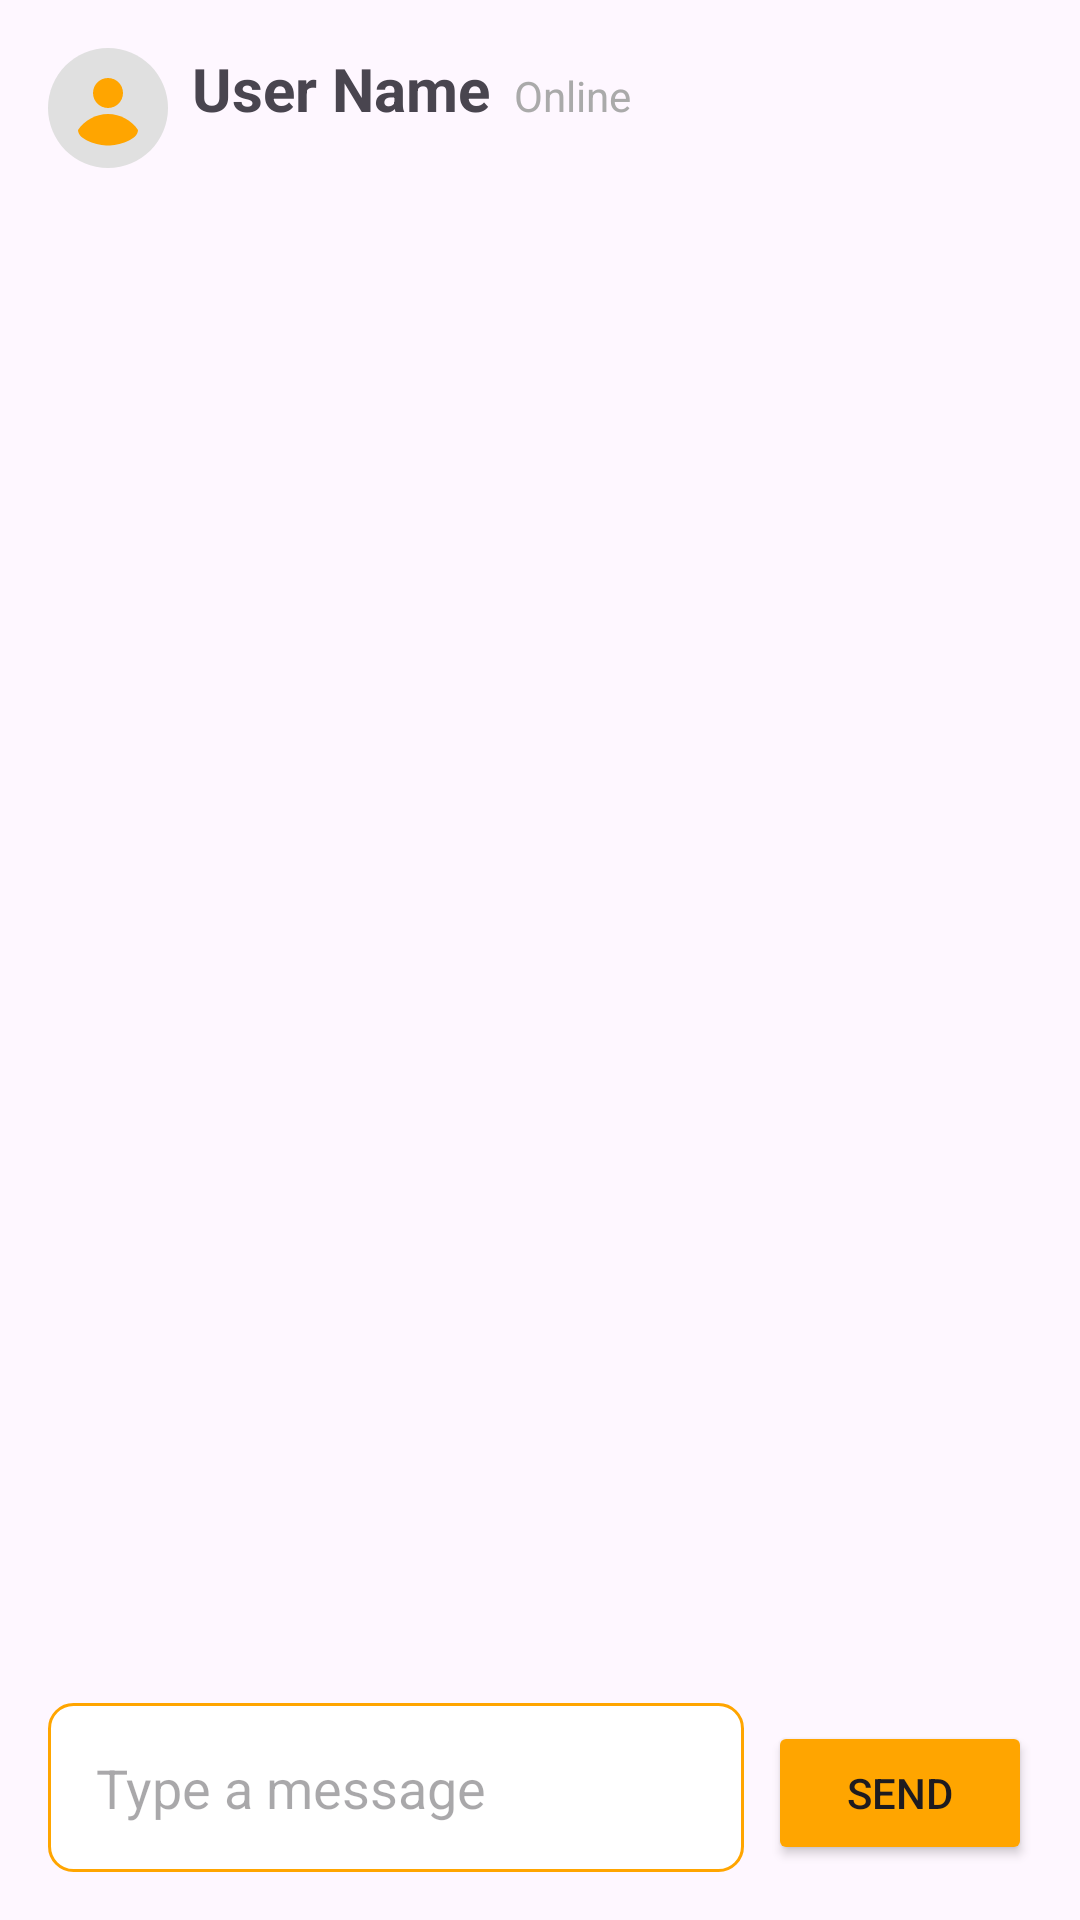

Produce the Android XML layout that renders to this screen, including the resource entries it uses.
<!-- AndroidManifest.xml: application theme Theme.CarPool2 -->
<!-- res/layout/activity_chat_room.xml -->
<?xml version="1.0" encoding="utf-8"?>
<LinearLayout xmlns:android="http://schemas.android.com/apk/res/android"
    android:layout_width="match_parent"
    android:layout_height="match_parent"
    android:orientation="vertical"
    android:padding="8dp">

    
    <LinearLayout
        android:layout_width="match_parent"
        android:layout_height="wrap_content"
        android:orientation="horizontal"
        android:padding="8dp">

        <ImageView
            android:id="@+id/iv_chat_profile"
            android:layout_width="40dp"
            android:layout_height="40dp"
            android:src="@drawable/ic_profile_placeholder"
            android:layout_marginEnd="8dp" />

        <TextView
            android:id="@+id/tv_chat_user_name"
            android:layout_width="wrap_content"
            android:layout_height="wrap_content"
            android:text="User Name"
            android:textSize="20sp"
            android:textStyle="bold" />

        <TextView
            android:id="@+id/tv_chat_user_status"
            android:layout_width="wrap_content"
            android:layout_height="wrap_content"
            android:text="Online"
            android:textSize="14sp"
            android:layout_marginStart="8dp"
            android:textColor="@android:color/darker_gray" />
    </LinearLayout>

    
    <androidx.recyclerview.widget.RecyclerView
        android:id="@+id/chatRecyclerView"
        android:layout_width="match_parent"
        android:layout_height="0dp"
        android:layout_weight="1"
        android:padding="8dp" />

    
    <LinearLayout
        android:layout_width="match_parent"
        android:layout_height="wrap_content"
        android:orientation="horizontal"
        android:padding="8dp">

        
        <EditText
            android:id="@+id/messageEditText"
            android:layout_width="0dp"
            android:layout_height="wrap_content"
            android:layout_weight="1"
            android:hint="Type a message"
            android:padding="16dp"
            android:background="@drawable/custom_edittext" />

        
        <Button
            android:id="@+id/sendButton"
            android:layout_width="wrap_content"
            android:layout_height="wrap_content"
            android:text="Send"
            android:layout_marginStart="8dp"
            android:backgroundTint="@color/primary_dark" />
    </LinearLayout>
</LinearLayout>
<!-- resources referenced by this layout -->
<resources>
  <color name="primary_dark">#FFA500</color>
  <!-- drawable custom_edittext (drawable) -->
  <shape xmlns:android="http://schemas.android.com/apk/res/android">
      <solid android:color="@android:color/white"/>
      <corners android:radius="8dp"/>
      <stroke android:width="1dp" android:color="@color/primary_dark"/>
  </shape>
  <!-- drawable ic_profile_placeholder (drawable) -->
  <?xml version="1.0" encoding="utf-8"?>
  <vector xmlns:android="http://schemas.android.com/apk/res/android"
      android:width="120dp"
      android:height="120dp"
      android:viewportWidth="24"
      android:viewportHeight="24">
  
      
      <path
          android:fillColor="#E0E0E0"
          android:pathData="M12,0c6.63,0 12,5.37 12,12s-5.37,12 -12,12S0,18.63 0,12 5.37,0 12,0z"/>
  
      
      <path
          android:fillColor="@color/primary_dark"
          android:pathData="M12,12c1.66,0 3,-1.34 3,-3s-1.34,-3 -3,-3 -3,1.34 -3,3 1.34,3 3,3z"/>
  
      
      <path
          android:fillColor="@color/primary_dark"
          android:pathData="M12,13.2c-2.5,0 -4.71,1.28 -6,3.22 0,2.01 4,3.09 6,3.09s6,-1.08 6,-3.09c-1.29,-1.94 -3.5,-3.22 -6,-3.22z"/>
  </vector>
  <style name="Theme.CarPool2" parent="Base.Theme.CarPool2" />
  <style name="Base.Theme.CarPool2" parent="Theme.Material3.Light.NoActionBar">
          <item name="android:windowDisablePreview">true</item>
          
          
      </style>
</resources>
